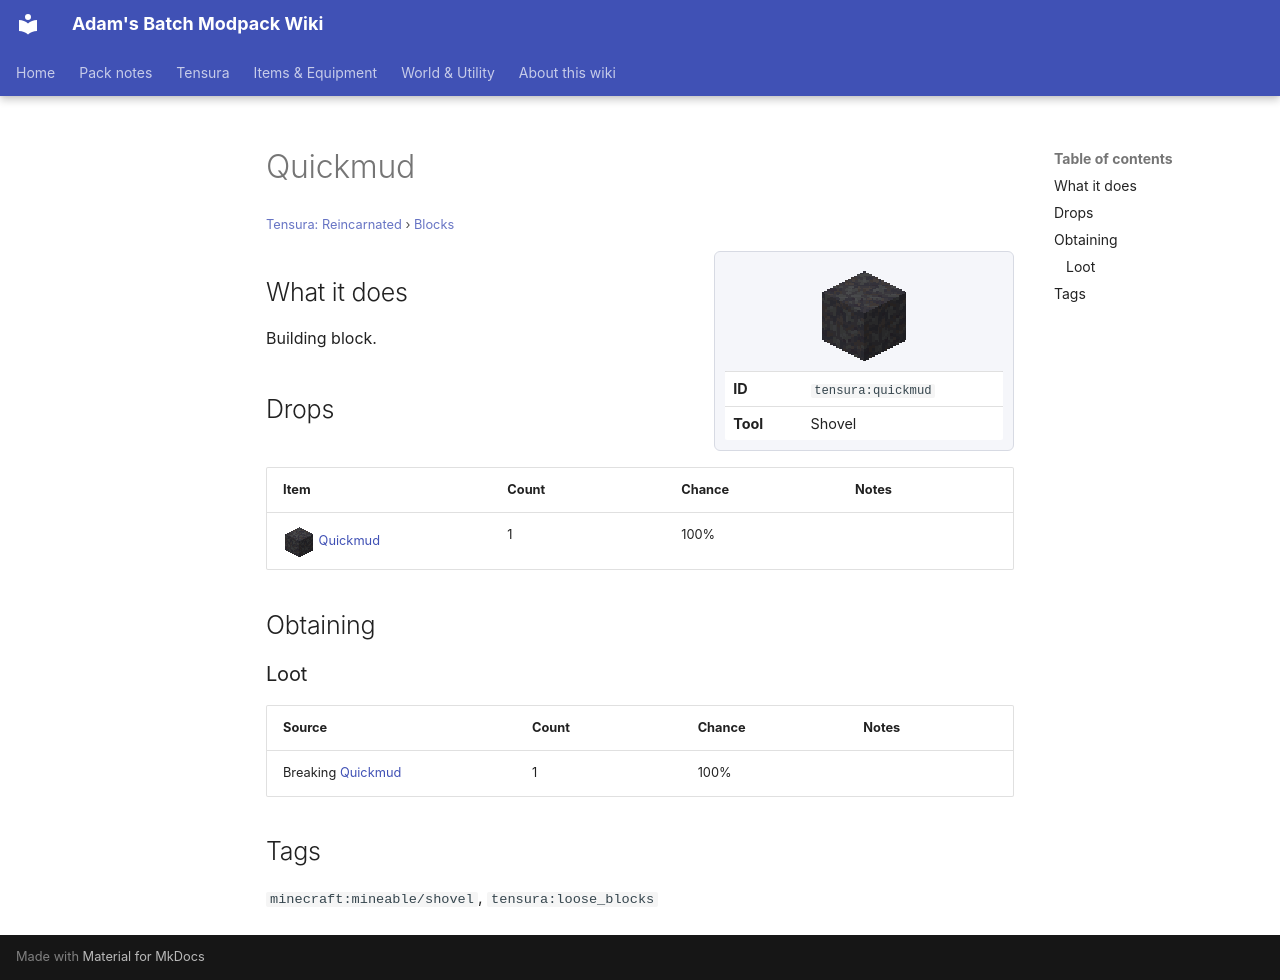

repository: Proteus-Nell/Adams-Batch-MC-Modpack-Wiki · page: tensura-reincarnated/blocks/quickmud/index.html · generator: mkdocs

# Quickmud

<small>[Tensura: Reincarnated](../index.md) &rsaquo; [Blocks](index.md)</small>

<div class="infobox" markdown>

![Quickmud](../../assets/icons/tensura/item/quickmud.png)

| | |
|---|---|
| **ID** | `tensura:quickmud` |
| **Tool** | Shovel |

</div>

## What it does

Building block.

## Drops

| Item | Count | Chance | Notes |
|---|---|---|---|
| ![](../../assets/icons/tensura/item/quickmud.png) [Quickmud](quickmud.md) | 1 | 100% |  |

## Obtaining

### Loot

| Source | Count | Chance | Notes |
|---|---|---|---|
| Breaking [Quickmud](quickmud.md) | 1 | 100% |  |

## Tags

`minecraft:mineable/shovel`, `tensura:loose_blocks`
